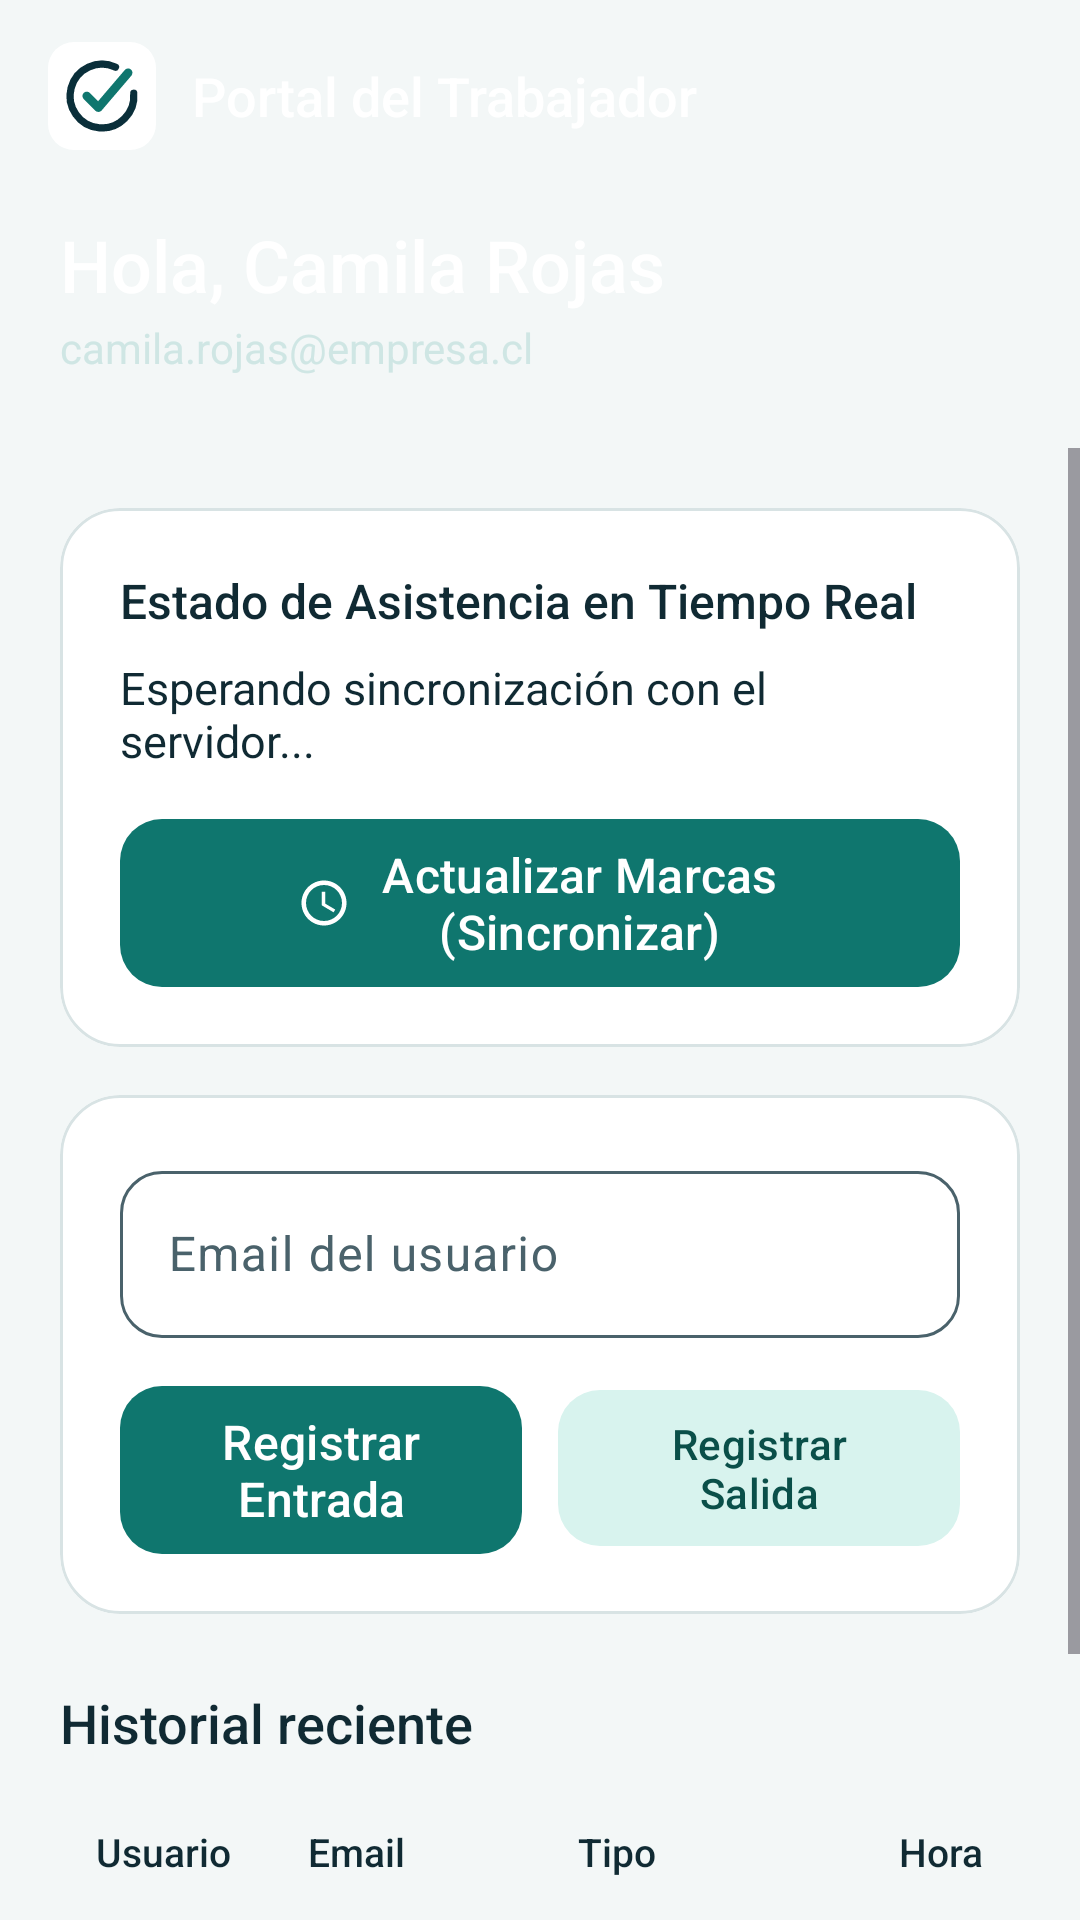

Android layout source for this screen:
<!-- AndroidManifest.xml: application theme Theme.Asistencia -->
<!-- res/layout/activity_dashboard.xml -->
<?xml version="1.0" encoding="utf-8"?>
<androidx.constraintlayout.widget.ConstraintLayout xmlns:android="http://schemas.android.com/apk/res/android"
    xmlns:app="http://schemas.android.com/apk/res-auto"
    xmlns:tools="http://schemas.android.com/tools"
    android:id="@+id/main"
    android:layout_width="match_parent"
    android:layout_height="match_parent"
    android:background="@drawable/bg_screen"
    tools:context=".DashboardActivity">

    
    <com.google.android.material.appbar.AppBarLayout
        android:id="@+id/appBar"
        android:layout_width="match_parent"
        android:layout_height="wrap_content"
        android:background="@android:color/transparent"
        app:elevation="0dp"
        app:layout_constraintTop_toTopOf="parent">

        <androidx.appcompat.widget.Toolbar
            android:id="@+id/toolbar"
            android:layout_width="match_parent"
            android:layout_height="?attr/actionBarSize"
            app:logo="@drawable/ic_logo_toolbar"
            app:logoDescription="@string/logo_description"
            app:title="Portal del Trabajador"
            app:titleTextAppearance="@style/Asistencia.Text.Toolbar"
            app:titleTextColor="@color/on_hero" />

        <LinearLayout
            android:layout_width="match_parent"
            android:layout_height="wrap_content"
            android:orientation="vertical"
            android:paddingStart="20dp"
            android:paddingTop="8dp"
            android:paddingEnd="20dp"
            android:paddingBottom="24dp">

            <TextView
                android:id="@+id/tvUserGreeting"
                android:layout_width="wrap_content"
                android:layout_height="wrap_content"
                android:fontFamily="sans-serif-medium"
                android:text="Hola, Camila Rojas"
                android:textColor="@color/on_hero"
                android:textSize="24sp" />

            <TextView
                android:id="@+id/tvUserRut"
                android:layout_width="wrap_content"
                android:layout_height="wrap_content"
                android:layout_marginTop="2dp"
                android:text="camila.rojas@empresa.cl"
                android:textColor="@color/on_hero_muted"
                android:textSize="14sp" />
        </LinearLayout>
    </com.google.android.material.appbar.AppBarLayout>

    
    <ScrollView
        android:layout_width="match_parent"
        android:layout_height="0dp"
        android:background="@drawable/bg_sheet"
        android:fillViewport="true"
        app:layout_constraintBottom_toBottomOf="parent"
        app:layout_constraintTop_toBottomOf="@id/appBar">

        <LinearLayout
            android:layout_width="match_parent"
            android:layout_height="wrap_content"
            android:orientation="vertical"
            android:padding="20dp">

            
            <com.google.android.material.card.MaterialCardView style="@style/Asistencia.Card">

                <LinearLayout
                    android:layout_width="match_parent"
                    android:layout_height="wrap_content"
                    android:orientation="vertical"
                    android:padding="20dp">

                    <TextView
                        style="@style/Asistencia.Text.Title"
                        android:layout_width="wrap_content"
                        android:layout_height="wrap_content"
                        android:text="Estado de Asistencia en Tiempo Real"
                        android:textSize="16sp" />

                    <TextView
                        android:id="@+id/tvLiveStatus"
                        style="@style/Asistencia.Text.Body"
                        android:layout_width="match_parent"
                        android:layout_height="wrap_content"
                        android:layout_marginTop="8dp"
                        android:text="Esperando sincronización con el servidor..."
                        android:textColor="@color/text_primary"
                        android:textSize="15sp" />

                    
                    <com.google.android.material.button.MaterialButton
                        android:id="@+id/btnRefreshLive"
                        style="@style/Asistencia.Button"
                        android:layout_marginTop="16dp"
                        android:text="Actualizar Marcas (Sincronizar)"
                        app:icon="@drawable/ic_clock" />

                </LinearLayout>
            </com.google.android.material.card.MaterialCardView>

            
            <com.google.android.material.card.MaterialCardView
                style="@style/Asistencia.Card"
                android:layout_marginTop="16dp">

                <LinearLayout
                    android:layout_width="match_parent"
                    android:layout_height="wrap_content"
                    android:orientation="vertical"
                    android:padding="20dp">

                    <com.google.android.material.textfield.TextInputLayout
                        style="@style/Asistencia.TextField"
                        android:hint="Email del usuario"
                        app:startIconDrawable="@drawable/ic_person">

                        <com.google.android.material.textfield.TextInputEditText
                            android:id="@+id/etUserEmailInput"
                            android:layout_width="match_parent"
                            android:layout_height="wrap_content"
                            android:inputType="textEmailAddress" />
                    </com.google.android.material.textfield.TextInputLayout>

                    <LinearLayout
                        android:layout_width="match_parent"
                        android:layout_height="wrap_content"
                        android:layout_marginTop="16dp"
                        android:orientation="horizontal">

                        <com.google.android.material.button.MaterialButton
                            android:id="@+id/btnRegisterCheckIn"
                            style="@style/Asistencia.Button"
                            android:layout_width="0dp"
                            android:layout_marginEnd="6dp"
                            android:layout_weight="1"
                            android:text="Registrar Entrada" />

                        <com.google.android.material.button.MaterialButton
                            android:id="@+id/btnRegisterCheckOut"
                            style="@style/Asistencia.Button.Tonal"
                            android:layout_width="0dp"
                            android:layout_marginStart="6dp"
                            android:layout_weight="1"
                            android:text="Registrar Salida" />
                    </LinearLayout>

                </LinearLayout>
            </com.google.android.material.card.MaterialCardView>

            
            <TextView
                style="@style/Asistencia.Text.Title"
                android:layout_width="wrap_content"
                android:layout_height="wrap_content"
                android:layout_marginTop="24dp"
                android:layout_marginBottom="12dp"
                android:text="Historial reciente"
                android:textSize="18sp" />

            
            <LinearLayout
                android:layout_width="match_parent"
                android:layout_height="wrap_content"
                android:background="@drawable/bg_sheet"
                android:orientation="horizontal"
                android:paddingHorizontal="12dp"
                android:paddingVertical="10dp">

                <TextView
                    style="@style/Asistencia.Text.Title"
                    android:layout_width="0dp"
                    android:layout_height="wrap_content"
                    android:layout_weight="1.1"
                    android:text="Usuario"
                    android:textSize="13sp" />

                <TextView
                    style="@style/Asistencia.Text.Title"
                    android:layout_width="0dp"
                    android:layout_height="wrap_content"
                    android:layout_weight="1.4"
                    android:text="Email"
                    android:textSize="13sp" />

                <TextView
                    style="@style/Asistencia.Text.Title"
                    android:layout_width="0dp"
                    android:layout_height="wrap_content"
                    android:layout_weight="0.8"
                    android:text="Tipo"
                    android:textSize="13sp" />

                <TextView
                    style="@style/Asistencia.Text.Title"
                    android:layout_width="0dp"
                    android:layout_height="wrap_content"
                    android:layout_weight="1.3"
                    android:gravity="end"
                    android:text="Hora"
                    android:textSize="13sp" />
            </LinearLayout>

            
            <LinearLayout
                android:id="@+id/layoutHistoryContainer"
                android:layout_width="match_parent"
                android:layout_height="wrap_content"
                android:orientation="vertical" />

            
            <com.google.android.material.button.MaterialButton
                android:id="@+id/btnOpenAdmin"
                style="@style/Asistencia.Button.Tonal"
                android:layout_marginTop="20dp"
                android:text="Ir a Panel Administrador"
                android:visibility="gone"
                app:icon="@drawable/ic_shield" />

            
            <com.google.android.material.button.MaterialButton
                android:id="@+id/btnLogout"
                style="@style/Asistencia.Button.Outlined"
                android:layout_marginTop="16dp"
                android:layout_marginBottom="24dp"
                android:text="Cerrar Sesión"
                app:strokeColor="@color/danger_fg" />

        </LinearLayout>
    </ScrollView>

</androidx.constraintlayout.widget.ConstraintLayout>
<!-- resources referenced by this layout -->
<resources>
  <color name="danger_fg">#B3261E</color>
  <color name="on_hero">#FFFFFF</color>
  <color name="on_hero_muted">#CFE6E4</color>
  <color name="text_primary">#102A33</color>
  <!-- drawable bg_screen (drawable) -->
  <?xml version="1.0" encoding="utf-8"?>
  <layer-list xmlns:android="http://schemas.android.com/apk/res/android">
      <item android:drawable="@drawable/bg_login" />
      <item
          android:drawable="@color/background"
          android:top="320dp" />
  </layer-list>
  <!-- drawable ic_logo_toolbar (drawable) -->
  <?xml version="1.0" encoding="utf-8"?>
  <inset xmlns:android="http://schemas.android.com/apk/res/android"
      android:drawable="@drawable/ic_logo"
      android:insetRight="12dp" />
  <string name="logo_description">Logo de Asistencia</string>
  <style name="Asistencia.Button" parent="Widget.Material3.Button">
          <item name="android:layout_width">match_parent</item>
          <item name="android:layout_height">56dp</item>
          <item name="android:insetTop">0dp</item>
          <item name="android:insetBottom">0dp</item>
          <item name="android:textAllCaps">false</item>
          <item name="android:textSize">16sp</item>
          <item name="cornerRadius">14dp</item>
          <item name="iconGravity">textStart</item>
      </style>
  <style name="Asistencia.Button.Outlined" parent="Widget.Material3.Button.OutlinedButton">
          <item name="android:layout_width">match_parent</item>
          <item name="android:layout_height">52dp</item>
          <item name="android:insetTop">0dp</item>
          <item name="android:insetBottom">0dp</item>
          <item name="android:textAllCaps">false</item>
          <item name="cornerRadius">14dp</item>
          <item name="iconGravity">textStart</item>
          <item name="strokeColor">@color/primary</item>
      </style>
  <style name="Asistencia.Button.Tonal" parent="Widget.Material3.Button.TonalButton">
          <item name="android:layout_width">match_parent</item>
          <item name="android:layout_height">52dp</item>
          <item name="android:insetTop">0dp</item>
          <item name="android:insetBottom">0dp</item>
          <item name="android:textAllCaps">false</item>
          <item name="cornerRadius">14dp</item>
          <item name="iconGravity">textStart</item>
      </style>
  <style name="Asistencia.Card" parent="Widget.Material3.CardView.Outlined">
          <item name="android:layout_width">match_parent</item>
          <item name="android:layout_height">wrap_content</item>
          <item name="cardBackgroundColor">@color/surface</item>
          <item name="cardCornerRadius">20dp</item>
          <item name="cardElevation">0dp</item>
          <item name="strokeColor">@color/outline</item>
          <item name="strokeWidth">1dp</item>
      </style>
  <style name="Asistencia.Text.Body" parent="">
          <item name="android:textColor">@color/text_secondary</item>
          <item name="android:textSize">14sp</item>
      </style>
  <style name="Asistencia.Text.Title" parent="">
          <item name="android:fontFamily">sans-serif-medium</item>
          <item name="android:textColor">@color/text_primary</item>
          <item name="android:textSize">17sp</item>
      </style>
  <style name="Asistencia.Text.Toolbar" parent="">
          <item name="android:fontFamily">sans-serif-medium</item>
          <item name="android:textSize">18sp</item>
      </style>
  <color name="background">#F3F7F7</color>
  <color name="primary">#0F766E</color>
  <color name="surface">#FFFFFF</color>
  <color name="outline">#D8E3E4</color>
  <color name="text_secondary">#4A626B</color>
  <style name="Base.Theme.Asistencia" parent="Theme.Material3.DayNight.NoActionBar">
          
          
      </style>
  <color name="on_primary">#FFFFFF</color>
  <color name="primary_container">#D8F3EE</color>
  <color name="on_primary_container">#0A4F49</color>
  <color name="white">#FFFFFFFF</color>
  <color name="brand_ink">#0A2F3A</color>
  <color name="brand_teal">#0F766E</color>
</resources>
